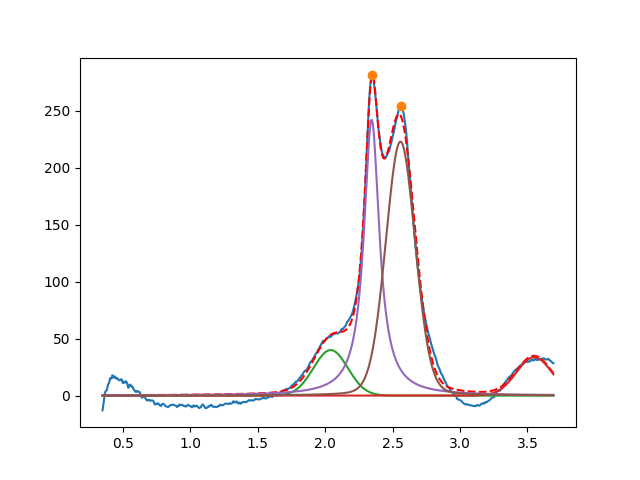

The file beside this chart, header and first rows:
2.040914302647259149e+00, 3.999999999999999289e+01, 2.999999999999999334e-01, 9.999999999999998890e-01
3.549999999999999378e+00, 3.370382731622896699e+01, 3.096267092357102291e-01, 9.999999999999998890e-01
2.344957148662661695e+00, 2.421652163375753162e+02, 1.386326750989472778e-01, 1.116474938294182091e-23
2.558504896722437305e+00, 2.229218045942380968e+02, 2.576206997761449347e-01, 8.900300877591982296e-01
